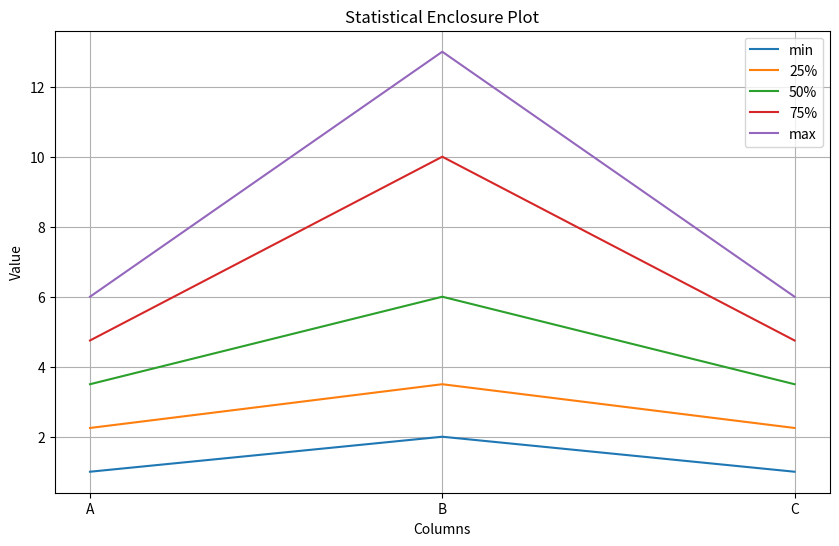

Source code (Python):
import pandas as pd
import matplotlib.pyplot as plt

# Example dataframe (replace with your own)
df = pd.DataFrame(
    {"A": [1, 2, 3, 4, 5, 6], "B": [2, 3, 5, 7, 11, 13], "C": [5, 3, 4, 2, 1, 6]}
)

# Compute statistical lines
stats = pd.DataFrame(
    {
        "min": df.min(),
        "25%": df.quantile(0.25),
        "50%": df.quantile(0.50),
        "75%": df.quantile(0.75),
        "max": df.max(),
    }
)

# Plot
plt.figure(figsize=(10, 6))
for stat in stats.columns:
    plt.plot(stats.index, stats[stat], label=stat)

plt.title("Statistical Enclosure Plot")
plt.xlabel("Columns")
plt.ylabel("Value")
plt.legend()
plt.grid(True)
plt.show()
